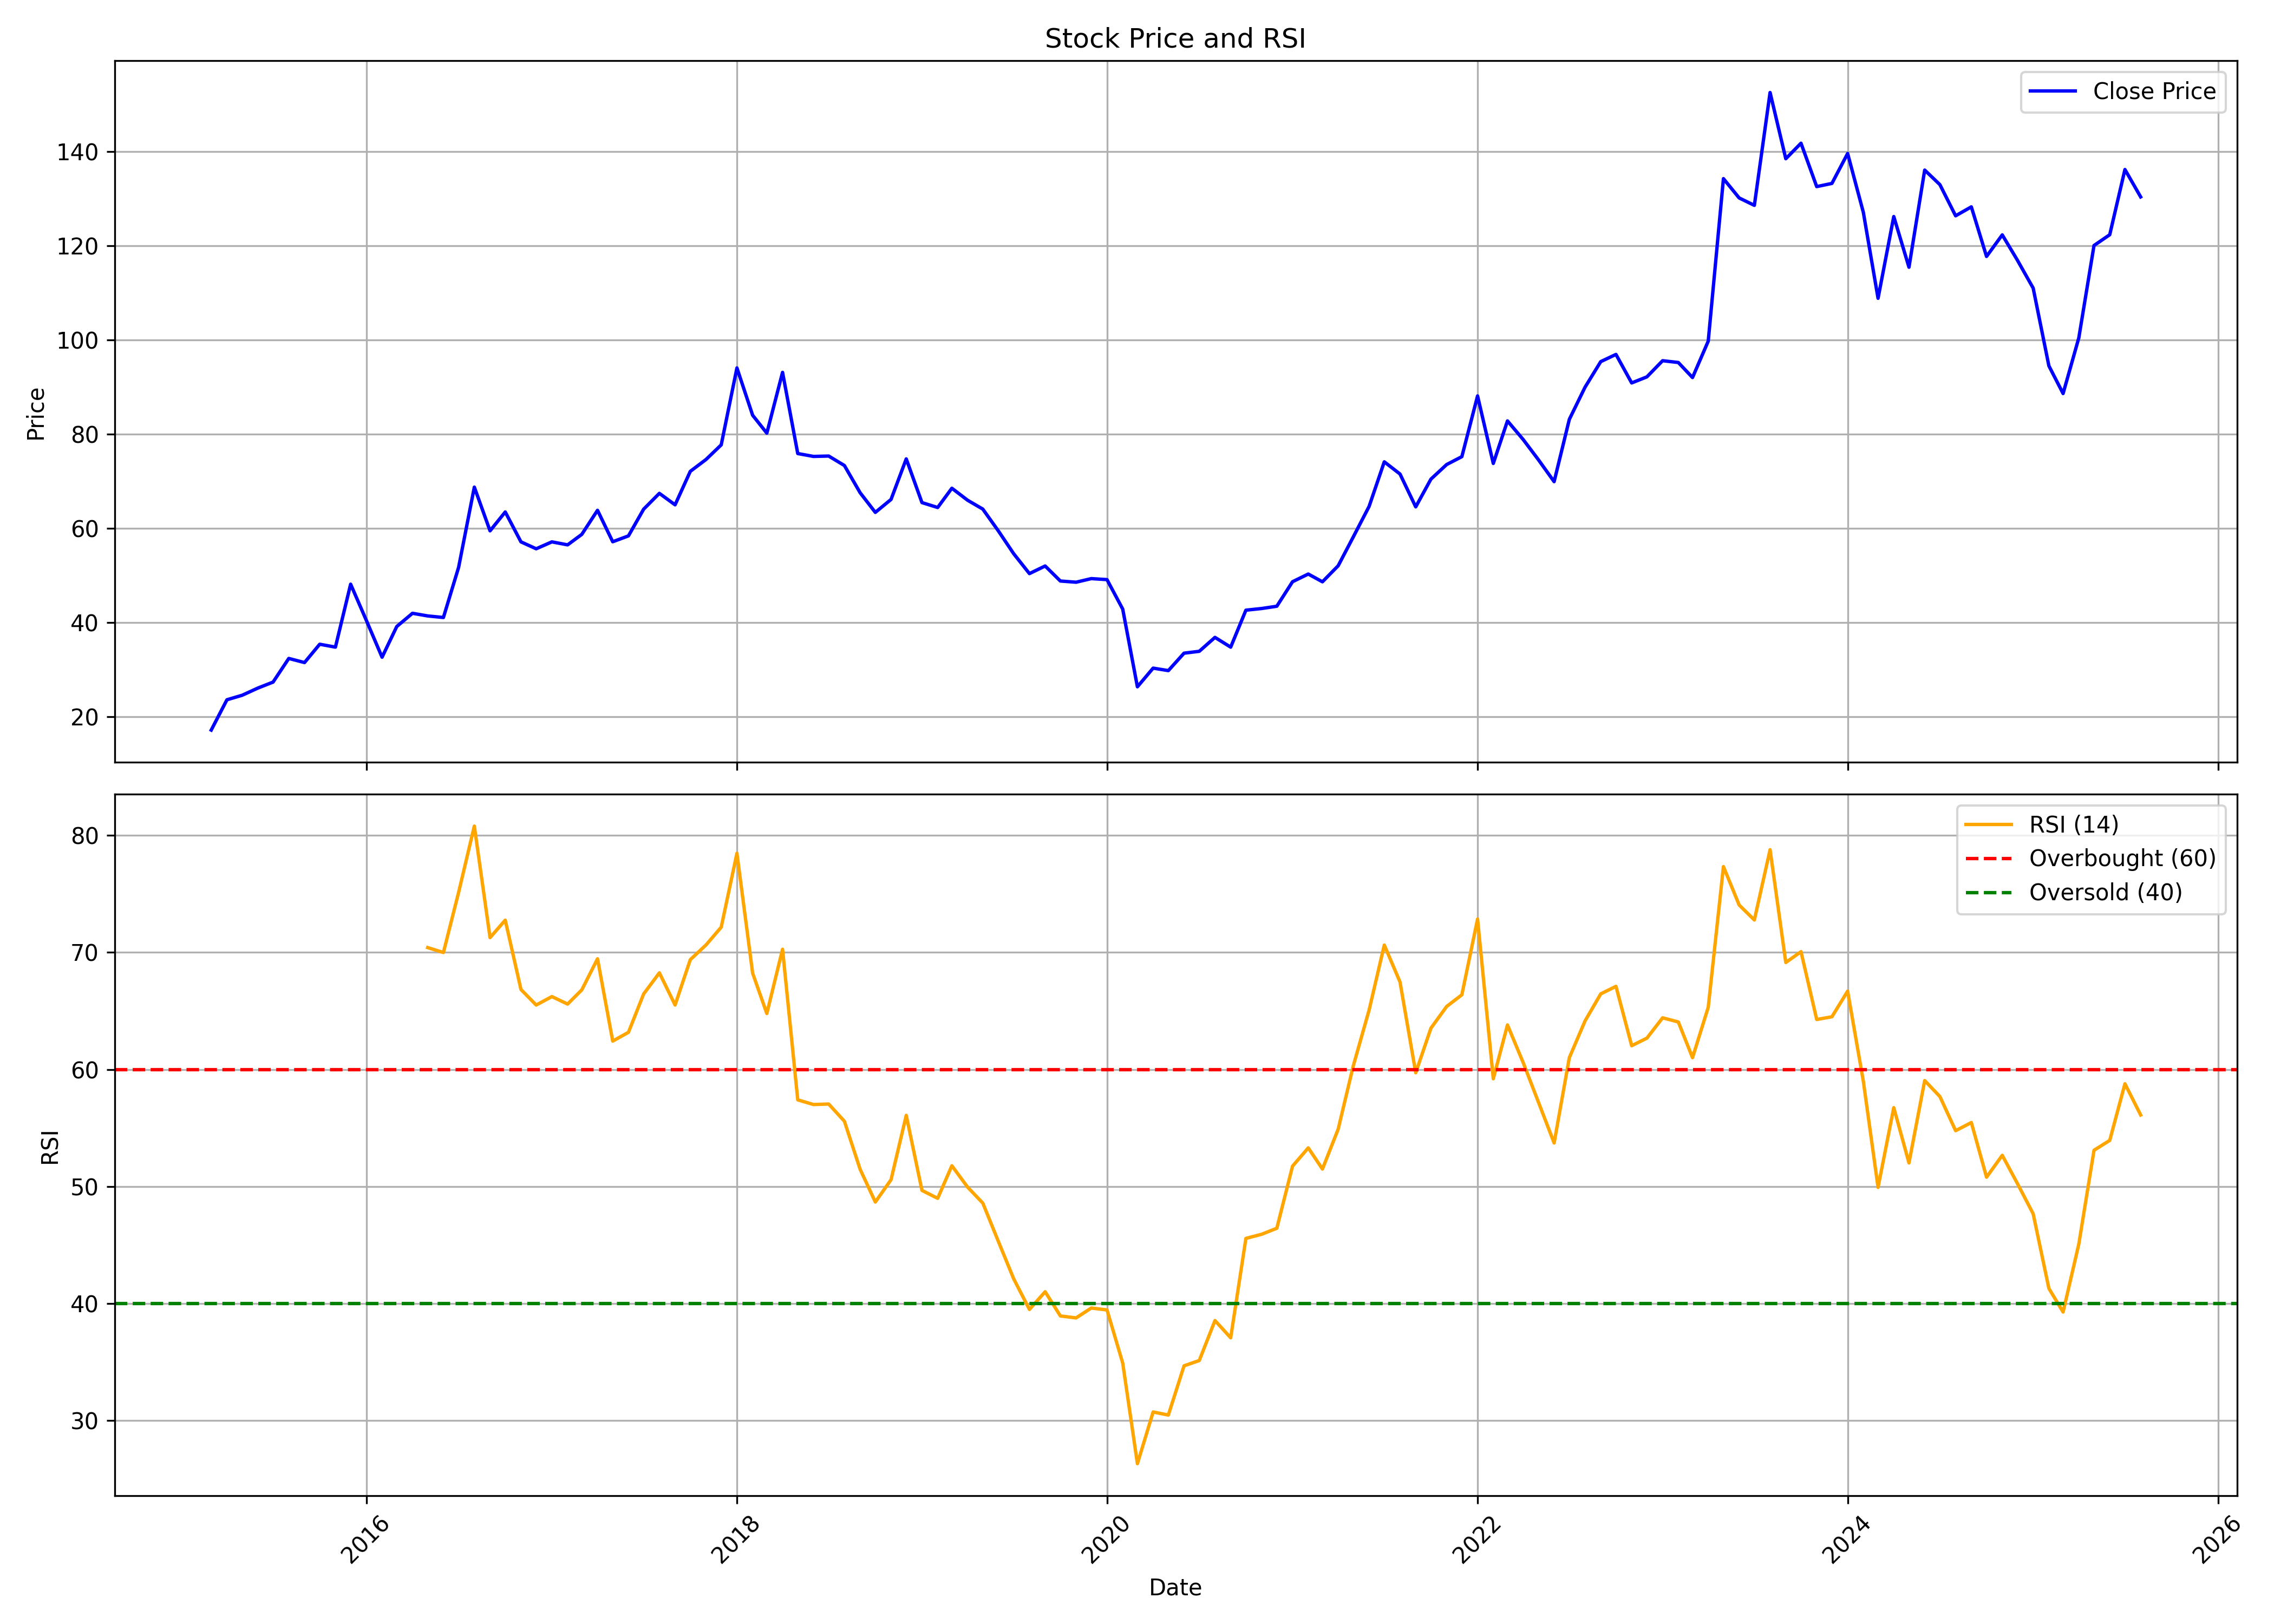

The file beside this chart, header and first rows:
, date, symbol, open, high, low, close, volume, rsi
0, 2015-03-01, MENONBE, 18.71, 19.08, 15.73, 17.11, 91398, 
1, 2015-04-01, MENONBE, 17.31, 29.28, 17.06, 23.55, 779535, 
2, 2015-05-01, MENONBE, 23.55, 30.81, 22.98, 24.51, 783352, 
3, 2015-06-01, MENONBE, 23.58, 28.64, 23.17, 26.03, 313577, 
4, 2015-07-01, MENONBE, 27.37, 28.74, 24.57, 27.31, 1012563, 
5, 2015-08-01, MENONBE, 27.59, 41.16, 26.71, 32.33, 2749448, 
6, 2015-09-01, MENONBE, 31.84, 35.67, 29.21, 31.45, 450921, 
7, 2015-10-01, MENONBE, 31.75, 42.2, 27.85, 35.35, 1095234, 
8, 2015-11-01, MENONBE, 35.12, 37.46, 31.81, 34.73, 277594, 
9, 2015-12-01, MENONBE, 35.48, 51.81, 32.56, 48.11, 2171618, 
10, 2016-01-01, MENONBE, 47.39, 53.56, 34.67, 40.41, 1050930, 
11, 2016-02-01, MENONBE, 40.25, 41.48, 31.52, 32.59, 260757, 
12, 2016-03-01, MENONBE, 33.3, 42.91, 31.88, 39.11, 1014135, 
13, 2016-04-01, MENONBE, 39.71, 43.35, 39.08, 41.92, 253779, 
14, 2016-05-01, MENONBE, 41.03, 47.45, 39.08, 41.36, 763476, 70.42
15, 2016-06-01, MENONBE, 41.1, 42.55, 36.4, 41.03, 409523, 70
16, 2016-07-01, MENONBE, 41.66, 59.49, 40.73, 51.68, 3198726, 75.14
17, 2016-08-01, MENONBE, 52.61, 73.06, 50.36, 68.73, 3838474, 80.8
18, 2016-09-01, MENONBE, 67.5, 68.61, 56.38, 59.44, 777811, 71.27
19, 2016-10-01, MENONBE, 60.23, 72.27, 59.24, 63.45, 1846798, 72.76
20, 2016-11-01, MENONBE, 64.96, 65.91, 49.32, 57.1, 393815, 66.83
21, 2016-12-01, MENONBE, 57.18, 64.17, 53.17, 55.63, 429504, 65.5
22, 2017-01-01, MENONBE, 55.67, 61.78, 48.28, 57.1, 327457, 66.23
23, 2017-02-01, MENONBE, 57.1, 63.33, 56.03, 56.46, 442824, 65.59
24, 2017-03-01, MENONBE, 57.56, 61.99, 53.14, 58.69, 527511, 66.8
25, 2017-04-01, MENONBE, 60.26, 68.03, 58.29, 63.8, 1225809, 69.46
26, 2017-05-01, MENONBE, 63.8, 66.34, 53.22, 57.12, 505209, 62.42
27, 2017-06-01, MENONBE, 56.03, 63.92, 55.99, 58.37, 507706, 63.17
28, 2017-07-01, MENONBE, 58.61, 82.28, 58.37, 64.05, 4521680, 66.45
29, 2017-08-01, MENONBE, 65.01, 71.35, 57.05, 67.41, 772419, 68.26
30, 2017-09-01, MENONBE, 68.26, 75, 60.62, 64.97, 1426826, 65.51
31, 2017-10-01, MENONBE, 64.97, 77.6, 64.48, 72.08, 1004501, 69.38
32, 2017-11-01, MENONBE, 73.09, 82.77, 67.45, 74.6, 2905947, 70.64
33, 2017-12-01, MENONBE, 75.21, 84.04, 70.43, 77.7, 1527108, 72.16
34, 2018-01-01, MENONBE, 79.26, 103.4, 74.76, 94.05, 8123263, 78.48
35, 2018-02-01, MENONBE, 96.22, 97.12, 79.26, 84, 1104686, 68.23
36, 2018-03-01, MENONBE, 85.8, 91.56, 74.07, 80.2, 1499415, 64.78
37, 2018-04-01, MENONBE, 80.93, 95.65, 79.79, 93.11, 1510734, 70.27
38, 2018-05-01, MENONBE, 93.11, 97.2, 75.29, 75.86, 880883, 57.4
39, 2018-06-01, MENONBE, 77.13, 80.93, 69.57, 75.25, 764247, 57
40, 2018-07-01, MENONBE, 75.74, 81.67, 72.76, 75.33, 787079, 57.04
41, 2018-08-01, MENONBE, 76.39, 78.15, 72.58, 73.32, 847360, 55.57
42, 2018-09-01, MENONBE, 74.14, 75.82, 62.74, 67.54, 424577, 51.46
43, 2018-10-01, MENONBE, 65.9, 69.59, 57.46, 63.36, 843239, 48.66
44, 2018-11-01, MENONBE, 65.82, 69.25, 61.89, 66.11, 404534, 50.57
45, 2018-12-01, MENONBE, 66.15, 77.19, 59.96, 74.73, 714429, 56.07
46, 2019-01-01, MENONBE, 75.27, 75.85, 61.18, 65.44, 537864, 49.66
47, 2019-02-01, MENONBE, 66.07, 70.17, 60.42, 64.4, 354292, 48.98
48, 2019-03-01, MENONBE, 65.61, 72.3, 62.77, 68.5, 733027, 51.76
49, 2019-04-01, MENONBE, 69.83, 71.34, 65.32, 65.94, 467934, 49.94
50, 2019-05-01, MENONBE, 65.94, 67.99, 58.63, 64.06, 324070, 48.57
51, 2019-06-01, MENONBE, 64.4, 65.86, 55.82, 59.38, 273076, 45.26
52, 2019-07-01, MENONBE, 60.42, 66.07, 53.61, 54.57, 334943, 42.09
53, 2019-08-01, MENONBE, 54.53, 59.51, 47.72, 50.36, 176805, 39.48
54, 2019-09-01, MENONBE, 50.36, 59.51, 47.97, 51.97, 212050, 40.99
55, 2019-10-01, MENONBE, 52.06, 56.19, 47.76, 48.78, 235720, 38.92
56, 2019-11-01, MENONBE, 50.23, 53.63, 44.57, 48.52, 229245, 38.75
57, 2019-12-01, MENONBE, 47.12, 52.78, 45.8, 49.29, 381253, 39.6
58, 2020-01-01, MENONBE, 49.33, 54.48, 48.23, 49.08, 239084, 39.44
59, 2020-02-01, MENONBE, 49.5, 51.46, 42.52, 42.82, 315197, 34.9
... 66 more rows
